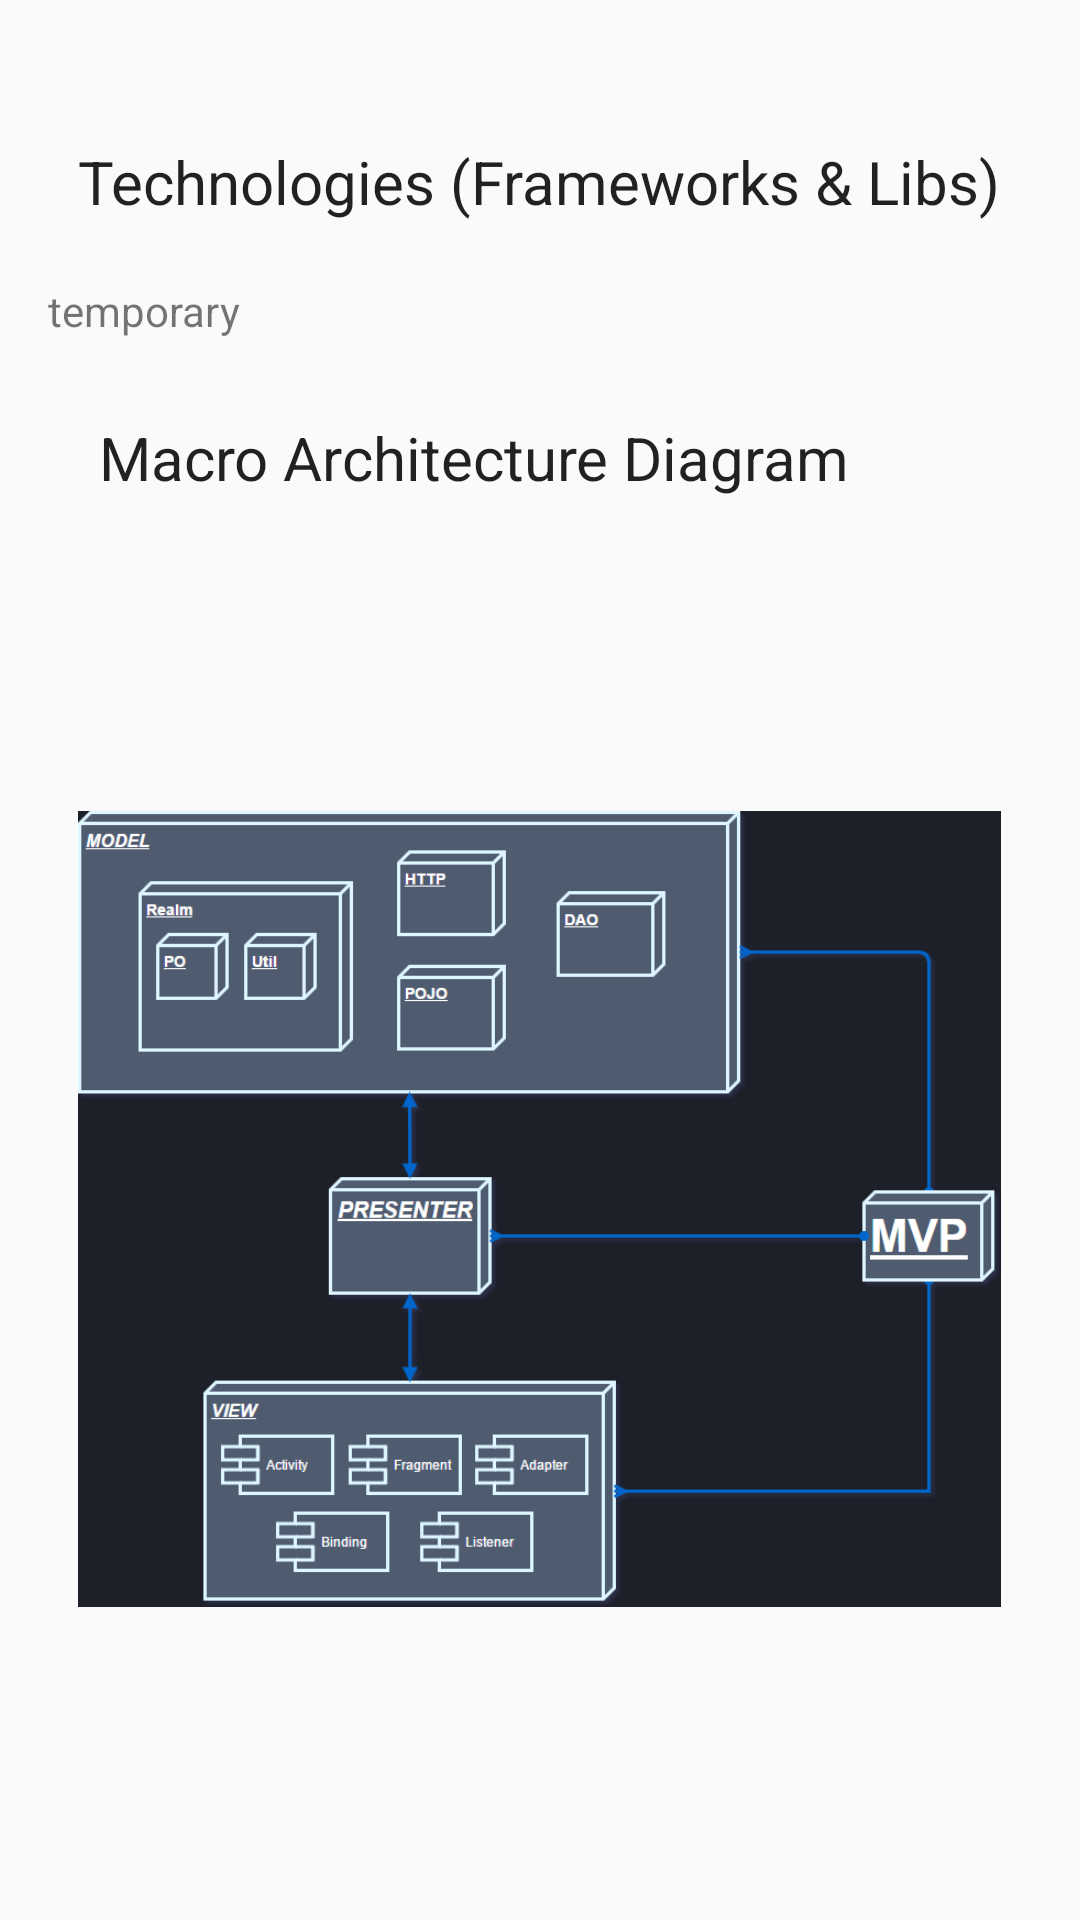

Here is an Android app screen rendered from its layout file. Give the layout XML and the strings, colors and styles it references.
<!-- AndroidManifest.xml: application theme AppTheme -->
<!-- res/layout/activity_about.xml -->
<?xml version="1.0" encoding="utf-8"?>
<layout xmlns:app="http://schemas.android.com/apk/res-auto"
    xmlns:android="http://schemas.android.com/apk/res/android">

    <RelativeLayout
        android:layout_width="match_parent"
        android:layout_height="match_parent">

        <TextView
            android:id="@+id/tvContent"
            android:layout_width="wrap_content"
            android:layout_height="wrap_content"
            android:layout_below="@+id/tvTitle"
            android:layout_marginLeft="@dimen/fab_margin"
            android:layout_marginRight="@dimen/fab_margin"
            android:layout_marginTop="20dp"
            android:text="temporary" />

        <TextView
            android:id="@+id/tvTitle"
            android:layout_width="wrap_content"
            android:layout_height="wrap_content"
            android:layout_marginTop="47dp"
            android:text="@string/about_title"
            android:textAppearance="@style/TextAppearance.AppCompat.Headline"
            android:textSize="20sp"
            android:layout_alignParentTop="true"
            android:layout_centerHorizontal="true" />

        <TextView
            android:id="@+id/tvDiagramTitle"
            android:layout_width="wrap_content"
            android:layout_height="wrap_content"
            android:layout_marginTop="26dp"
            android:text="@string/about_diagram_title"
            android:textAppearance="@style/TextAppearance.AppCompat.Headline"
            android:textSize="20sp"
            android:layout_below="@+id/tvContent"
            android:layout_alignLeft="@+id/tvTitle"
            android:layout_alignStart="@+id/tvTitle"
            android:layout_marginLeft="7dp"
            android:layout_marginStart="7dp" />

        <ImageView
            android:layout_width="wrap_content"
            android:layout_height="wrap_content"
            app:srcCompat="@drawable/diagram_macro"
            android:id="@+id/imageView"
            android:layout_below="@+id/tvDiagramTitle"
            android:layout_alignLeft="@+id/tvTitle"
            android:layout_alignStart="@+id/tvTitle"
            android:layout_alignEnd="@id/tvTitle"
            android:layout_alignRight="@id/tvTitle"
            android:cropToPadding="false"
            android:adjustViewBounds="false" />

    </RelativeLayout>

</layout>
<!-- resources referenced by this layout -->
<resources>
  <dimen name="fab_margin">16dp</dimen>
  <!-- drawable diagram_macro: png bitmap (drawable, 50074 bytes) -->
  <string name="about_diagram_title">Macro Architecture Diagram</string>
  <string name="about_title">Technologies (Frameworks &amp; Libs)</string>
  <style name="AppTheme" parent="Theme.AppCompat.Light.DarkActionBar">
          
          <item name="colorPrimary">@color/colorPrimary</item>
          <item name="colorPrimaryDark">@color/colorPrimaryDark</item>
          <item name="colorAccent">@color/colorAccent</item>
      </style>
  <color name="colorPrimary">#cc6600</color>
  <color name="colorPrimaryDark">#b35900</color>
  <color name="colorAccent">#E65100</color>
</resources>
